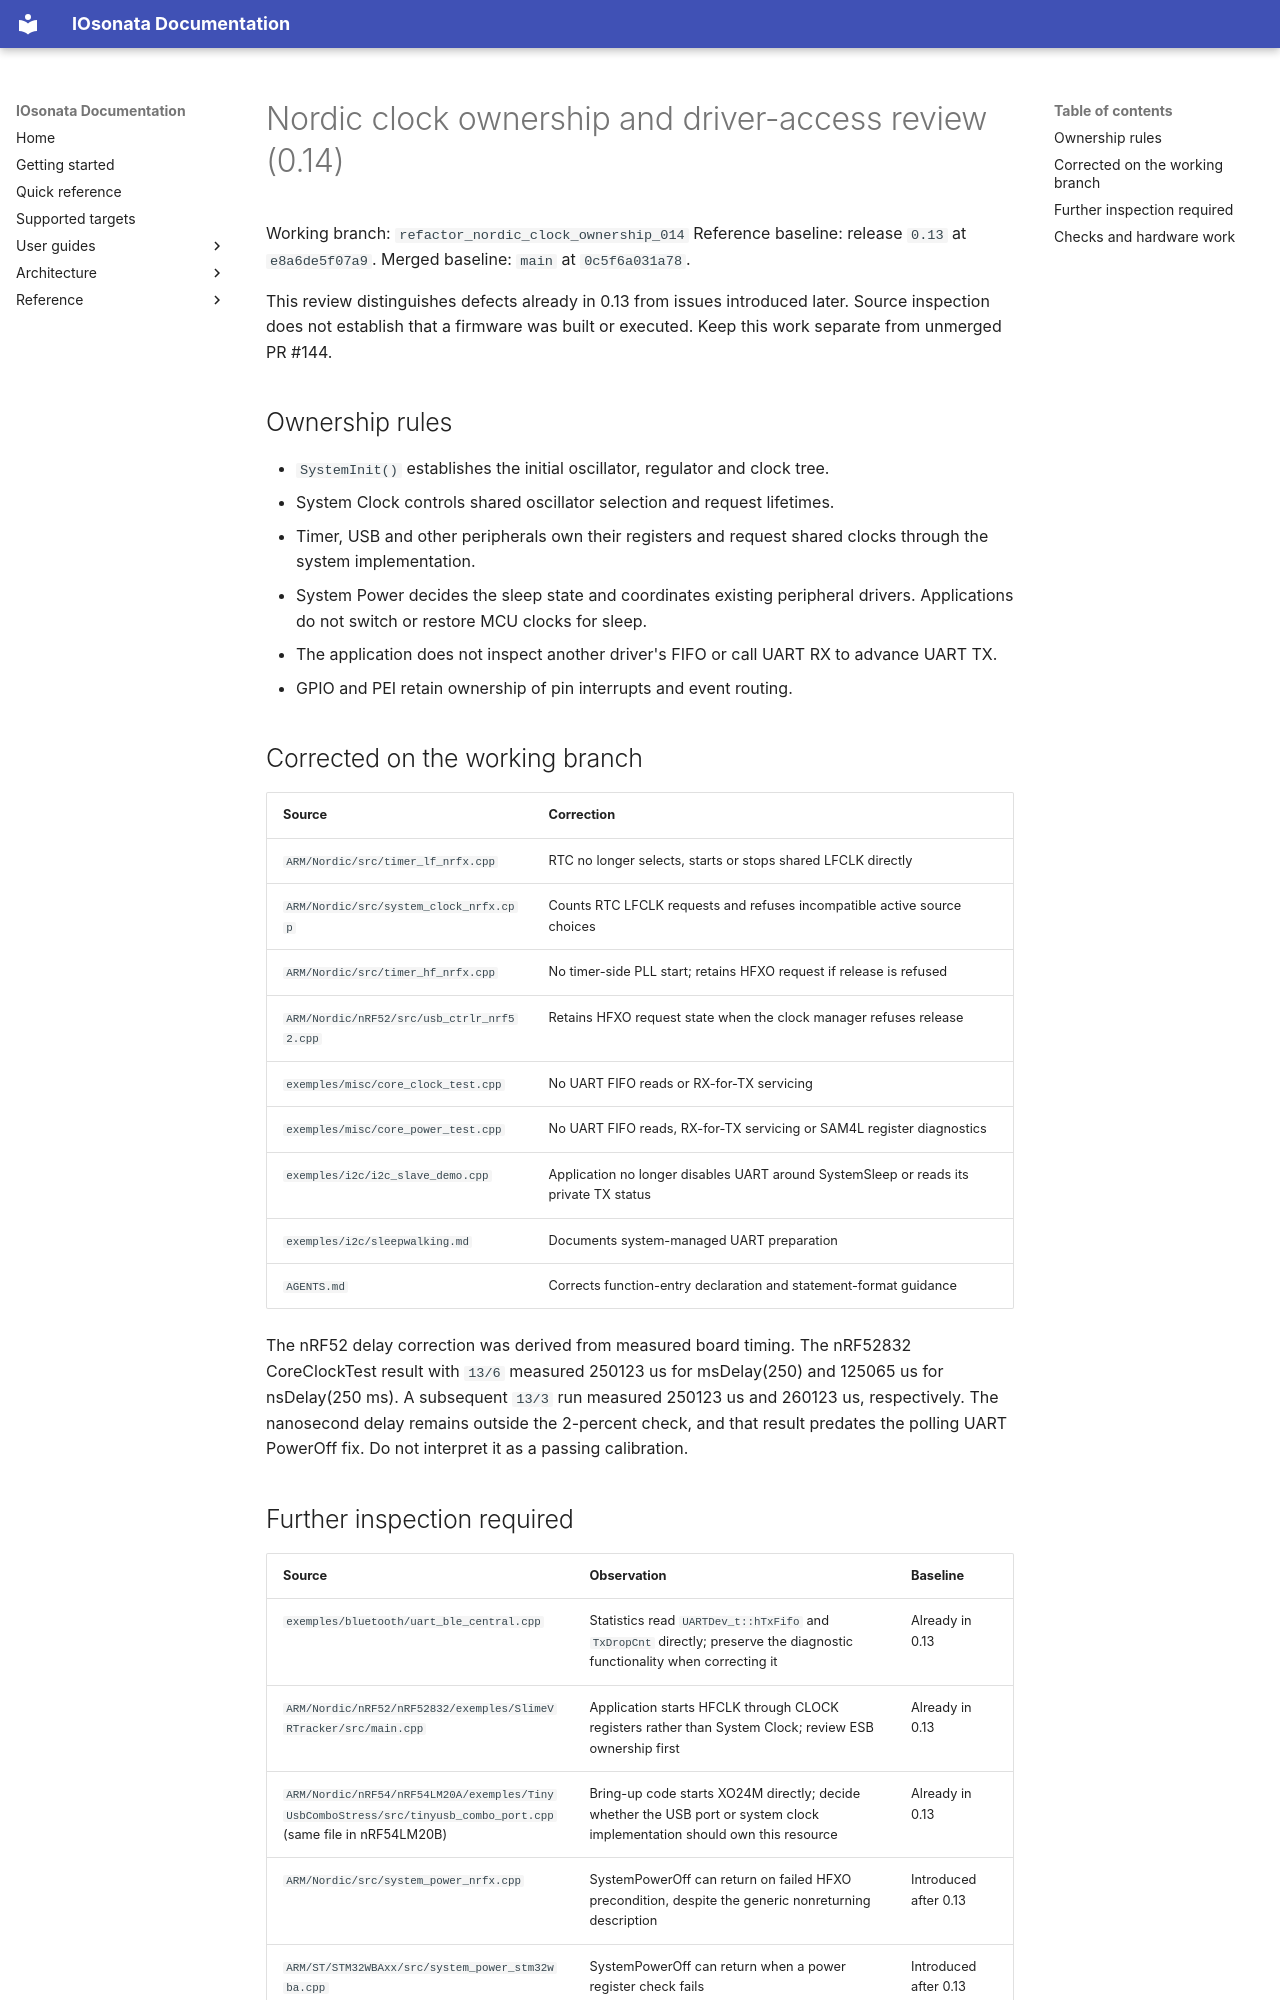

repository: IOsonata/IOsonata · page: architecture/nordic-clock-ownership-review-014/index.html · generator: mkdocs

# Nordic clock ownership and driver-access review (0.14)

Working branch: `refactor_nordic_clock_ownership_014`
Reference baseline: release `0.13` at `e8a6de5f07a9`.
Merged baseline: `main` at `0c5f6a031a78`.

This review distinguishes defects already in 0.13 from issues introduced
later. Source inspection does not establish that a firmware was built or
executed. Keep this work separate from unmerged PR #144.

## Ownership rules

- `SystemInit()` establishes the initial oscillator, regulator and clock tree.
- System Clock controls shared oscillator selection and request lifetimes.
- Timer, USB and other peripherals own their registers and request shared
  clocks through the system implementation.
- System Power decides the sleep state and coordinates existing peripheral
  drivers. Applications do not switch or restore MCU clocks for sleep.
- The application does not inspect another driver's FIFO or call UART RX to
  advance UART TX.
- GPIO and PEI retain ownership of pin interrupts and event routing.

## Corrected on the working branch

| Source | Correction |
| --- | --- |
| `ARM/Nordic/src/timer_lf_nrfx.cpp` | RTC no longer selects, starts or stops shared LFCLK directly |
| `ARM/Nordic/src/system_clock_nrfx.cpp` | Counts RTC LFCLK requests and refuses incompatible active source choices |
| `ARM/Nordic/src/timer_hf_nrfx.cpp` | No timer-side PLL start; retains HFXO request if release is refused |
| `ARM/Nordic/nRF52/src/usb_ctrlr_nrf52.cpp` | Retains HFXO request state when the clock manager refuses release |
| `exemples/misc/core_clock_test.cpp` | No UART FIFO reads or RX-for-TX servicing |
| `exemples/misc/core_power_test.cpp` | No UART FIFO reads, RX-for-TX servicing or SAM4L register diagnostics |
| `exemples/i2c/i2c_slave_demo.cpp` | Application no longer disables UART around SystemSleep or reads its private TX status |
| `exemples/i2c/sleepwalking.md` | Documents system-managed UART preparation |
| `AGENTS.md` | Corrects function-entry declaration and statement-format guidance |

The nRF52 delay correction was derived from measured board timing.
The nRF52832 CoreClockTest result with `13/6` measured 250123 us for
msDelay(250) and 125065 us for nsDelay(250 ms). A subsequent `13/3`
run measured 250123 us and 260123 us, respectively. The nanosecond delay
remains outside the 2-percent check, and that result predates the polling
UART PowerOff fix. Do not interpret it as a passing calibration.
